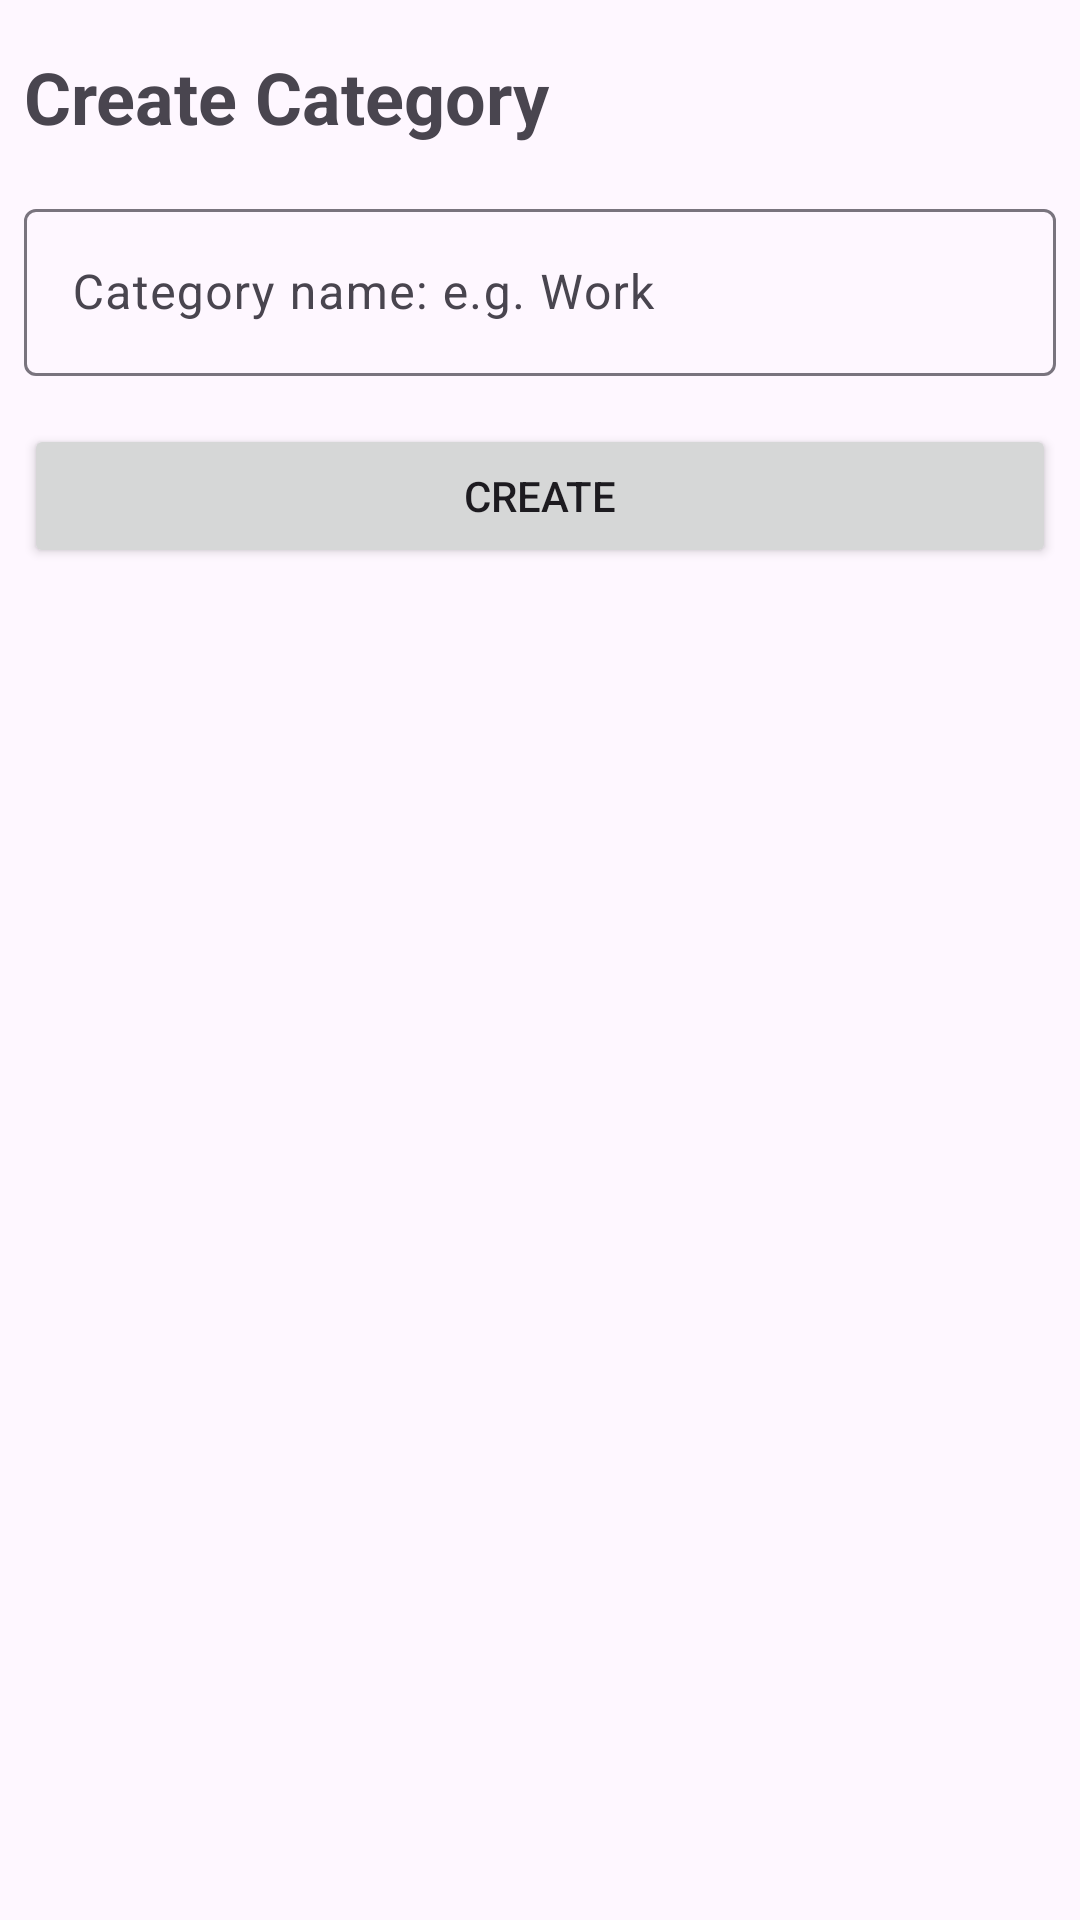

Reconstruct the res/layout file that produces this screen, plus the resources it refers to.
<!-- AndroidManifest.xml: application theme Theme.TaskBeats -->
<!-- res/layout/create_category.xml -->
<?xml version="1.0" encoding="utf-8"?>
<LinearLayout xmlns:android="http://schemas.android.com/apk/res/android"
    android:layout_width="match_parent"
    android:layout_height="wrap_content"
    android:orientation="vertical">

    <TextView
        android:id="@+id/tv_title"
        android:layout_width="match_parent"
        android:layout_height="wrap_content"
        android:layout_marginStart="8dp"
        android:layout_marginTop="16dp"
        android:layout_marginEnd="8dp"
        android:text="Create Category"
        android:textSize="24sp"
        android:textStyle="bold" />

    <com.google.android.material.textfield.TextInputLayout
        android:layout_width="match_parent"
        android:layout_height="wrap_content"
        android:layout_marginStart="8dp"
        android:layout_marginTop="16dp"
        android:layout_marginEnd="8dp">

        <com.google.android.material.textfield.TextInputEditText
            android:id="@+id/tie_category_name"
            android:layout_width="match_parent"
            android:layout_height="wrap_content"
            android:hint="Category name: e.g. Work"
            android:minHeight="48dp" />
    </com.google.android.material.textfield.TextInputLayout>

    <Button
        android:id="@+id/btn_category_create"
        android:layout_width="match_parent"
        android:layout_height="wrap_content"
        android:layout_marginStart="8dp"
        android:layout_marginTop="16dp"
        android:layout_marginEnd="8dp"
        android:text="Create" />

</LinearLayout>
<!-- resources referenced by this layout -->
<resources>
  <style name="Theme.TaskBeats" parent="Base.Theme.TaskBeats" />
  <style name="Base.Theme.TaskBeats" parent="Theme.Material3.DayNight.NoActionBar">
          
           <item name="colorPrimary">@color/purple</item>
      </style>
  <color name="purple">#9370DB</color>
</resources>
